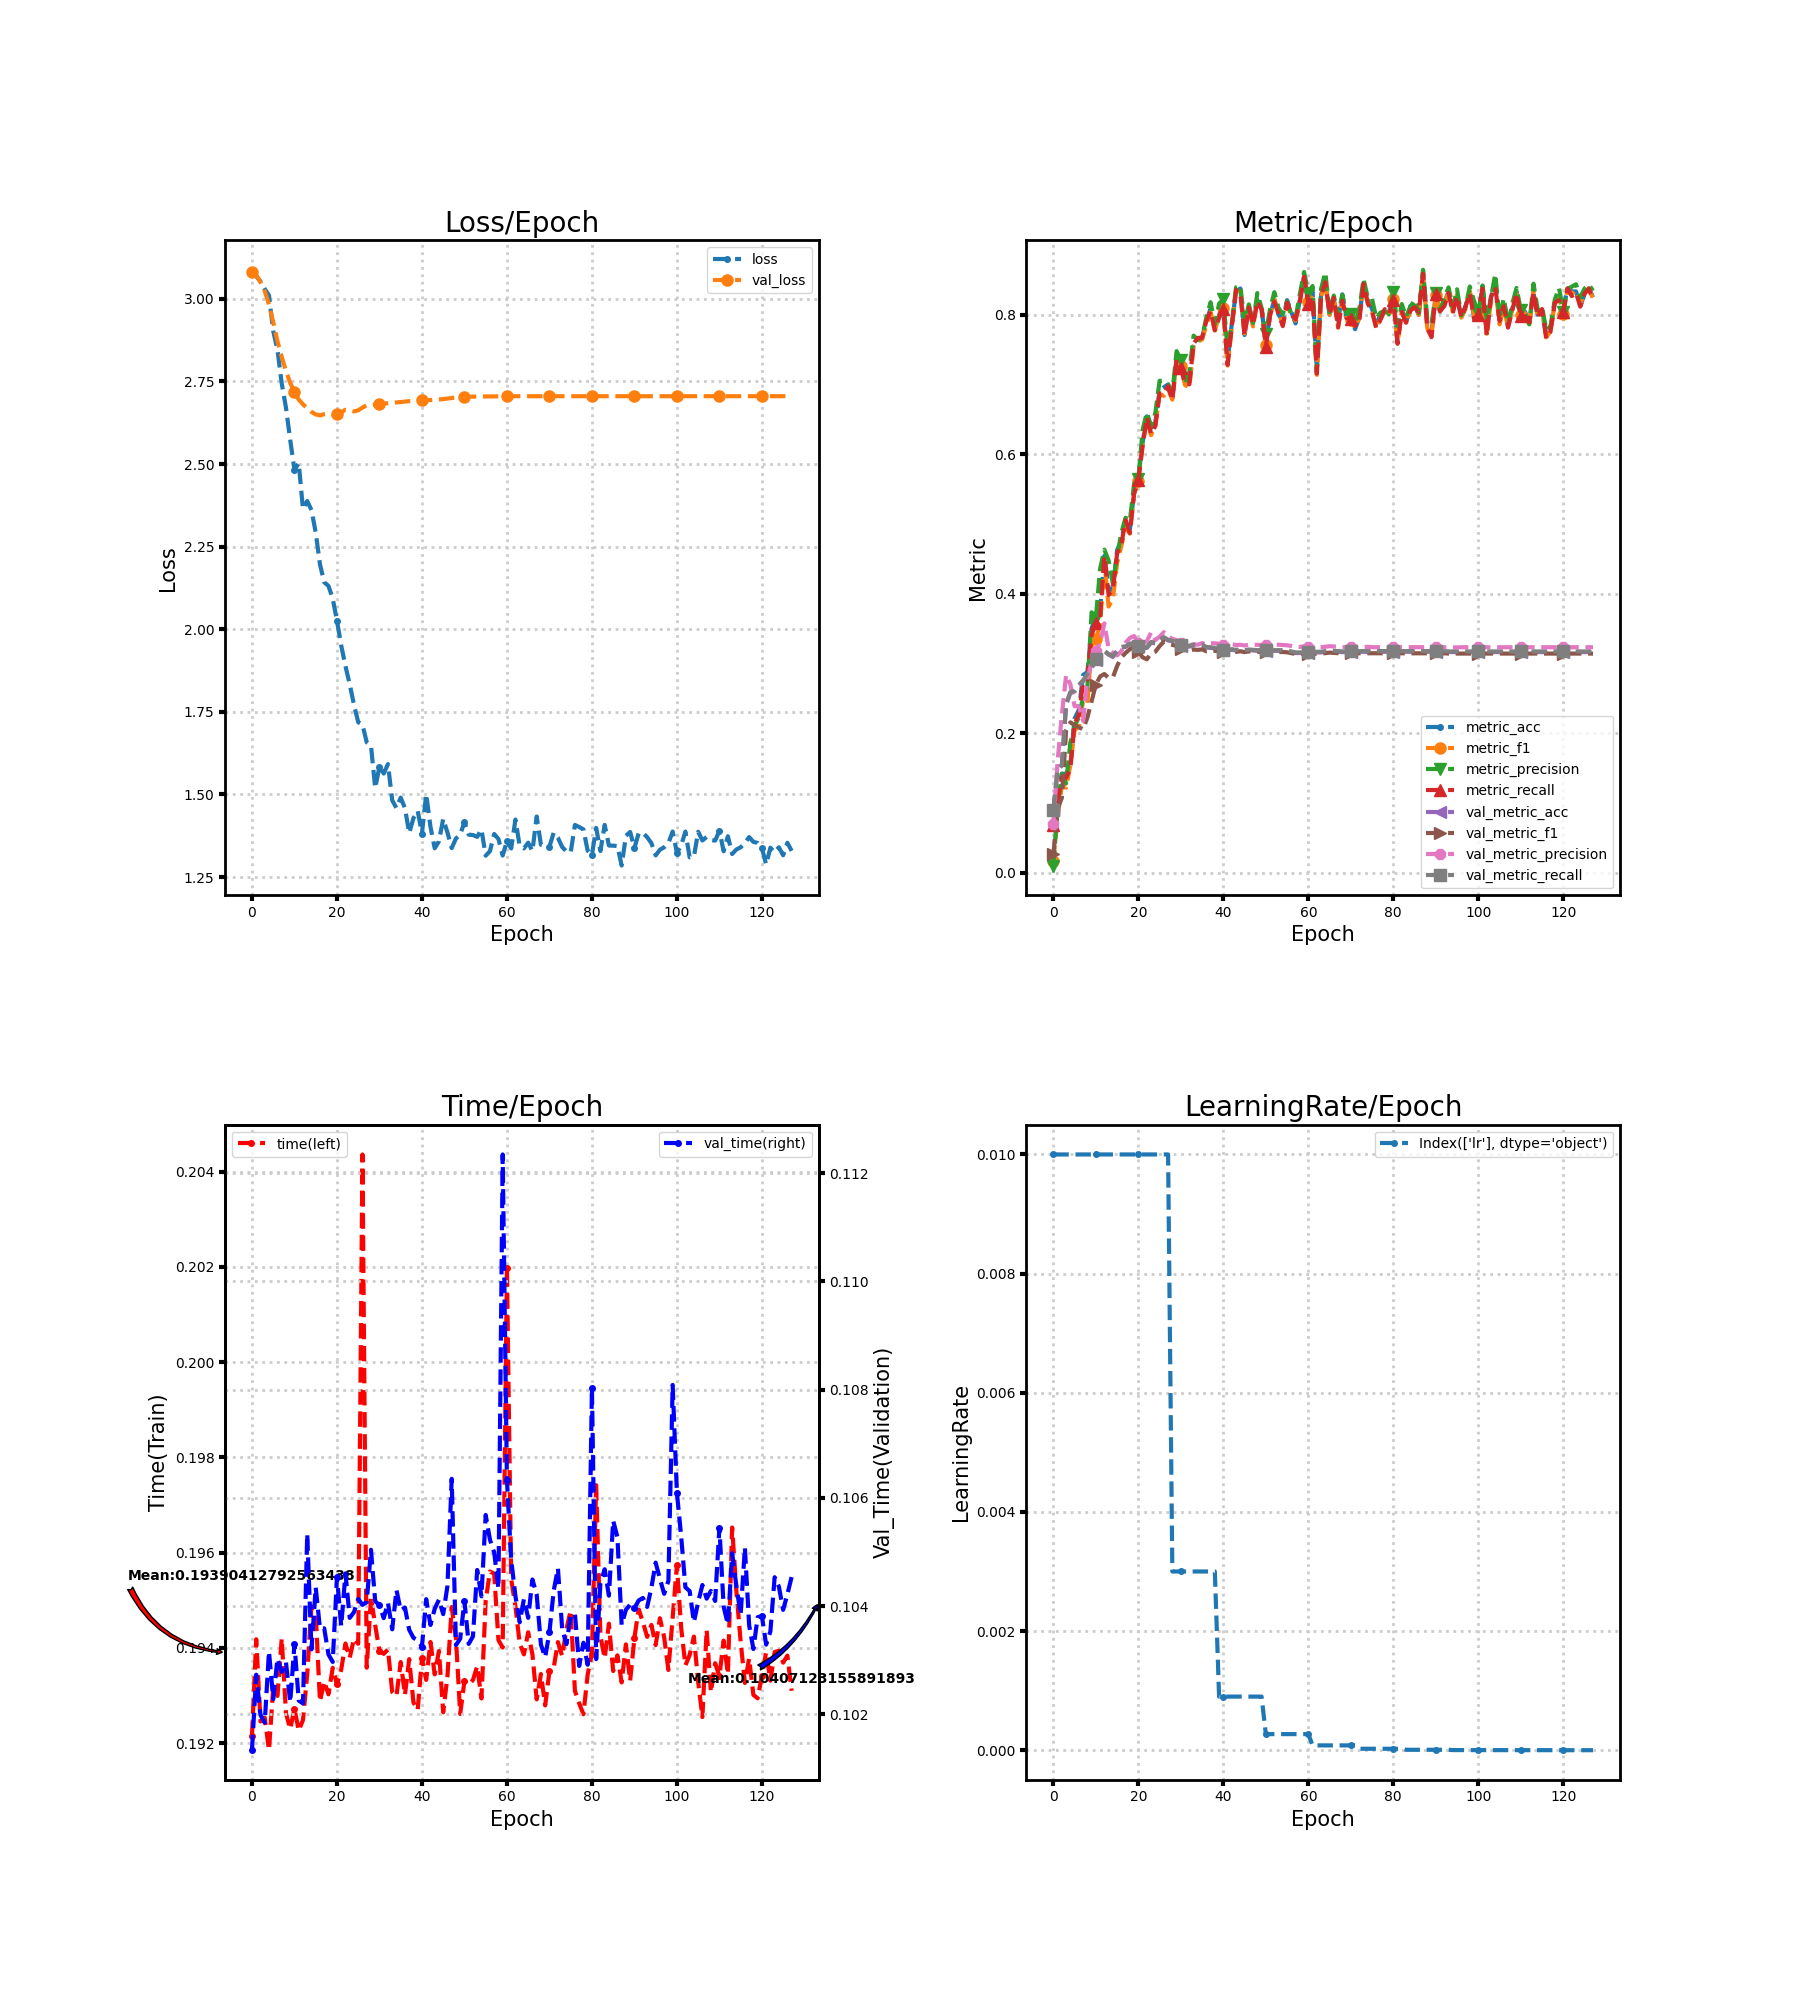

Source data for this figure (header and first rows):
loss, metric_acc, metric_f1, metric_precision, metric_recall, time, lr, val_loss, val_metric_acc, val_metric_f1, val_metric_precision, val_metric_recall, val_time
3.088, 0.07083, 0.01682, 0.01013, 0.06786, 0.1922, 0.01, 3.083, 0.08935, 0.02606, 0.07039, 0.08985, 0.1013
3.069, 0.1083, 0.07907, 0.09354, 0.1034, 0.1942, 0.01, 3.072, 0.1472, 0.09193, 0.1596, 0.148, 0.1027
3.053, 0.1417, 0.1254, 0.1419, 0.1365, 0.1925, 0.01, 3.051, 0.1537, 0.1071, 0.226, 0.1543, 0.102
3.03, 0.1417, 0.1217, 0.1281, 0.1361, 0.1925, 0.01, 3.024, 0.2407, 0.2039, 0.2834, 0.2417, 0.1018
3.01, 0.1542, 0.1545, 0.1866, 0.1488, 0.1918, 0.01, 2.983, 0.2579, 0.2154, 0.27, 0.2587, 0.1032
2.903, 0.2208, 0.2045, 0.2107, 0.2143, 0.1932, 0.01, 2.93, 0.2597, 0.2116, 0.2387, 0.2606, 0.1023
2.845, 0.2333, 0.2089, 0.2224, 0.2258, 0.193, 0.01, 2.871, 0.2681, 0.2085, 0.2385, 0.2692, 0.103
2.744, 0.2833, 0.2464, 0.252, 0.2734, 0.1942, 0.01, 2.824, 0.2745, 0.2054, 0.2175, 0.2757, 0.1028
2.671, 0.2875, 0.2429, 0.2656, 0.2768, 0.1926, 0.01, 2.782, 0.2838, 0.2222, 0.2774, 0.2849, 0.103
2.573, 0.35, 0.3253, 0.3733, 0.3407, 0.1923, 0.01, 2.746, 0.2931, 0.2459, 0.3023, 0.2942, 0.1022
2.482, 0.3667, 0.3352, 0.365, 0.3572, 0.1927, 0.01, 2.718, 0.3046, 0.2694, 0.3171, 0.3057, 0.1033
2.503, 0.375, 0.3551, 0.4359, 0.3651, 0.1923, 0.01, 2.695, 0.3139, 0.2813, 0.3292, 0.315, 0.1023
2.364, 0.4542, 0.4451, 0.4631, 0.4537, 0.1925, 0.01, 2.681, 0.3171, 0.2848, 0.3573, 0.3182, 0.1022
2.388, 0.4083, 0.3815, 0.4476, 0.3981, 0.1934, 0.01, 2.669, 0.3125, 0.2792, 0.3211, 0.3135, 0.1053
2.361, 0.4042, 0.3928, 0.4149, 0.4053, 0.1949, 0.01, 2.658, 0.3093, 0.2797, 0.3152, 0.3102, 0.1032
2.293, 0.4625, 0.4439, 0.4542, 0.4574, 0.1947, 0.01, 2.65, 0.3171, 0.2962, 0.3114, 0.3181, 0.1043
2.197, 0.475, 0.4684, 0.487, 0.4713, 0.1929, 0.01, 2.647, 0.3227, 0.3087, 0.3174, 0.3237, 0.1036
2.142, 0.5083, 0.4952, 0.5089, 0.5051, 0.1933, 0.01, 2.651, 0.3236, 0.3149, 0.3296, 0.3245, 0.1036
2.131, 0.4917, 0.486, 0.5044, 0.487, 0.193, 0.01, 2.652, 0.3273, 0.3203, 0.3364, 0.3283, 0.1031
2.093, 0.5458, 0.5441, 0.5574, 0.543, 0.1936, 0.01, 2.65, 0.3282, 0.3237, 0.3391, 0.3292, 0.103
2.026, 0.5667, 0.5621, 0.5643, 0.5624, 0.1932, 0.01, 2.651, 0.3245, 0.3167, 0.3299, 0.3256, 0.1045
1.951, 0.6167, 0.6141, 0.6345, 0.6117, 0.1935, 0.01, 2.657, 0.3222, 0.3088, 0.3286, 0.3233, 0.1036
1.889, 0.6542, 0.6501, 0.6598, 0.6529, 0.1941, 0.01, 2.664, 0.3222, 0.3059, 0.3316, 0.3233, 0.1046
1.834, 0.6375, 0.6272, 0.6404, 0.6291, 0.1938, 0.01, 2.663, 0.3296, 0.3144, 0.3444, 0.3306, 0.1038
1.772, 0.6458, 0.6413, 0.6591, 0.6404, 0.1942, 0.01, 2.659, 0.3287, 0.3167, 0.3334, 0.3297, 0.1039
1.719, 0.6917, 0.686, 0.7052, 0.6871, 0.1941, 0.01, 2.663, 0.3333, 0.3247, 0.3383, 0.3343, 0.1041
1.712, 0.6958, 0.6837, 0.7048, 0.6866, 0.2044, 0.01, 2.671, 0.3366, 0.3313, 0.3447, 0.3375, 0.104
1.658, 0.7, 0.6941, 0.7001, 0.6973, 0.1936, 0.01, 2.678, 0.3329, 0.3286, 0.3388, 0.3338, 0.1041
1.649, 0.6792, 0.6782, 0.687, 0.6775, 0.1951, 0.003, 2.679, 0.3315, 0.3266, 0.3352, 0.3324, 0.105
1.519, 0.7375, 0.7346, 0.7478, 0.7357, 0.1945, 0.003, 2.68, 0.3296, 0.3249, 0.3333, 0.3306, 0.1041
1.585, 0.725, 0.726, 0.735, 0.724, 0.1939, 0.003, 2.681, 0.3255, 0.3208, 0.3285, 0.3264, 0.104
1.563, 0.7042, 0.6991, 0.7016, 0.7009, 0.1939, 0.003, 2.683, 0.3245, 0.3189, 0.326, 0.3255, 0.1038
1.592, 0.7083, 0.6957, 0.7181, 0.7002, 0.194, 0.003, 2.684, 0.3241, 0.3184, 0.3259, 0.325, 0.1041
1.482, 0.7583, 0.7549, 0.77, 0.7585, 0.1931, 0.003, 2.685, 0.3259, 0.3198, 0.3273, 0.3269, 0.1036
1.459, 0.7625, 0.7613, 0.7639, 0.7668, 0.193, 0.003, 2.686, 0.3255, 0.3193, 0.3267, 0.3264, 0.1043
1.491, 0.7667, 0.7645, 0.7673, 0.7667, 0.1937, 0.003, 2.688, 0.3259, 0.32, 0.3291, 0.3268, 0.1039
1.459, 0.7917, 0.785, 0.796, 0.7909, 0.193, 0.003, 2.689, 0.3227, 0.3173, 0.3272, 0.3236, 0.104
1.383, 0.8083, 0.8037, 0.8179, 0.8049, 0.1938, 0.003, 2.691, 0.3222, 0.3181, 0.3288, 0.3231, 0.1036
1.429, 0.7833, 0.7777, 0.7861, 0.7775, 0.1929, 0.003, 2.692, 0.3213, 0.318, 0.3288, 0.3222, 0.1034
1.451, 0.8, 0.7976, 0.8157, 0.7953, 0.1927, 0.0009, 2.692, 0.3204, 0.3173, 0.3281, 0.3212, 0.1034
1.382, 0.8125, 0.8102, 0.822, 0.8083, 0.1938, 0.0009, 2.693, 0.319, 0.3161, 0.3263, 0.3199, 0.1033
1.501, 0.7333, 0.727, 0.7503, 0.7282, 0.1933, 0.0009, 2.693, 0.3185, 0.3162, 0.327, 0.3194, 0.1041
1.403, 0.7875, 0.7827, 0.7861, 0.7843, 0.1941, 0.0009, 2.694, 0.3194, 0.317, 0.3274, 0.3203, 0.1037
1.337, 0.8333, 0.8347, 0.8393, 0.8355, 0.1934, 0.0009, 2.694, 0.3185, 0.3165, 0.3263, 0.3194, 0.1039
1.358, 0.8375, 0.8334, 0.8415, 0.8308, 0.1939, 0.0009, 2.695, 0.3194, 0.3174, 0.3266, 0.3203, 0.1041
1.426, 0.7708, 0.773, 0.7879, 0.7705, 0.1926, 0.0009, 2.697, 0.3181, 0.3162, 0.3257, 0.3189, 0.1039
1.385, 0.8125, 0.8109, 0.8148, 0.8103, 0.1934, 0.0009, 2.698, 0.319, 0.3172, 0.3267, 0.3199, 0.1044
1.338, 0.7917, 0.7831, 0.7882, 0.7854, 0.1949, 0.0009, 2.7, 0.3185, 0.317, 0.3267, 0.3194, 0.1064
1.367, 0.8208, 0.8218, 0.831, 0.8189, 0.1942, 0.0009, 2.701, 0.3181, 0.3167, 0.3266, 0.3189, 0.1033
1.378, 0.8083, 0.8078, 0.8096, 0.8076, 0.1926, 0.0009, 2.703, 0.3181, 0.3164, 0.3262, 0.3189, 0.1034
1.417, 0.7583, 0.757, 0.7729, 0.7541, 0.1933, 0.00027, 2.704, 0.3176, 0.316, 0.3261, 0.3185, 0.1041
1.378, 0.8, 0.8001, 0.808, 0.7994, 0.1932, 0.00027, 2.704, 0.3176, 0.316, 0.3264, 0.3185, 0.1033
1.377, 0.8208, 0.8226, 0.8323, 0.8187, 0.1933, 0.00027, 2.704, 0.3181, 0.3164, 0.3269, 0.3189, 0.1034
1.372, 0.8, 0.8032, 0.8095, 0.8013, 0.1936, 0.00027, 2.704, 0.3181, 0.3164, 0.3268, 0.3189, 0.1047
1.394, 0.7917, 0.786, 0.8007, 0.7836, 0.1929, 0.00027, 2.705, 0.3181, 0.3163, 0.3264, 0.3189, 0.1042
1.315, 0.8208, 0.8153, 0.8191, 0.8174, 0.195, 0.00027, 2.705, 0.3176, 0.3159, 0.3259, 0.3185, 0.1057
1.328, 0.8042, 0.799, 0.8012, 0.8007, 0.1956, 0.00027, 2.705, 0.3162, 0.3146, 0.325, 0.3171, 0.1052
1.38, 0.7875, 0.7915, 0.7953, 0.7933, 0.1956, 0.00027, 2.705, 0.3148, 0.3134, 0.3238, 0.3157, 0.105
1.365, 0.8208, 0.8185, 0.8291, 0.8183, 0.1942, 0.00027, 2.705, 0.3148, 0.3134, 0.3236, 0.3157, 0.1043
1.315, 0.8542, 0.8547, 0.8612, 0.8542, 0.194, 0.00027, 2.705, 0.3148, 0.3137, 0.3245, 0.3157, 0.1123
... 68 more rows
